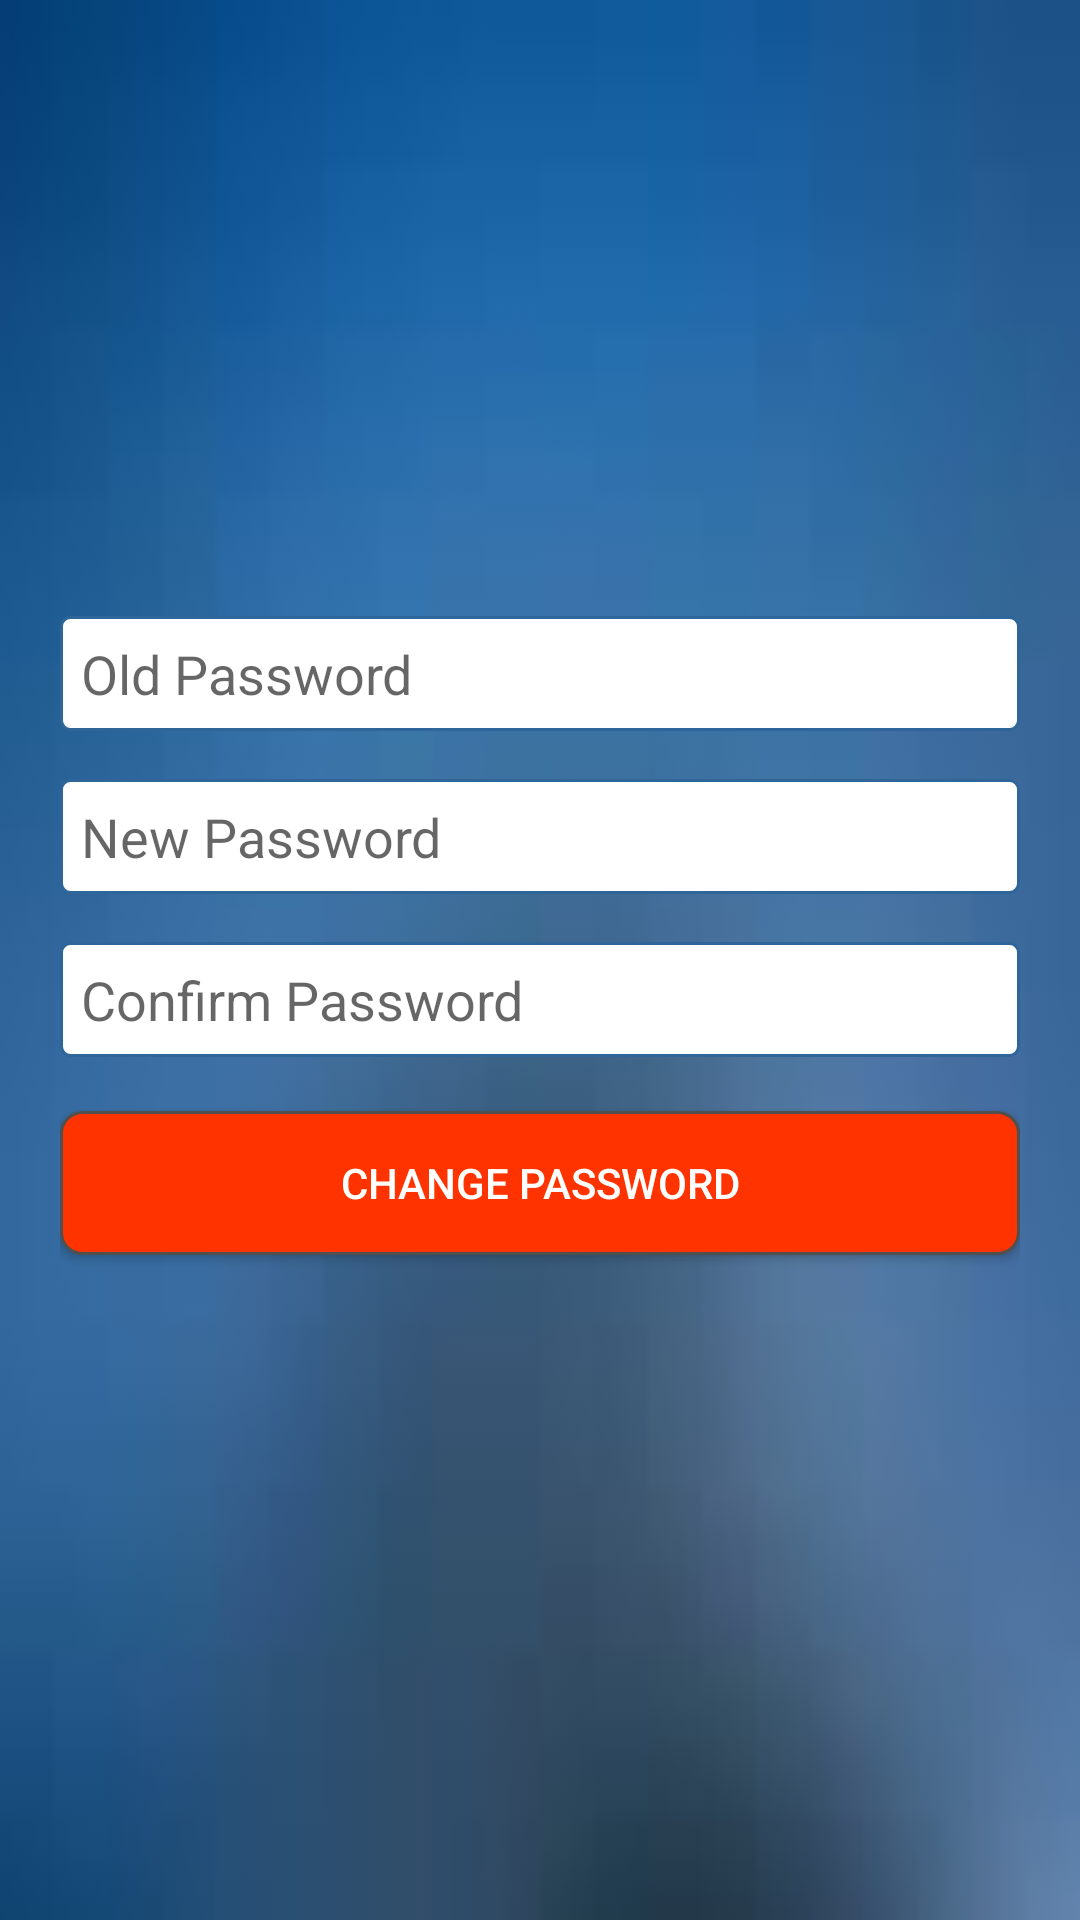

Write the Android layout XML for this screen, with the resource values it uses.
<!-- AndroidManifest.xml: application theme AppTheme -->
<!-- res/layout/activity_change_password.xml -->
<?xml version="1.0" encoding="utf-8"?>
<RelativeLayout xmlns:android="http://schemas.android.com/apk/res/android"
    android:orientation="vertical" android:layout_width="match_parent"
    android:layout_height="match_parent"
    android:id="@+id/changePassActivity_RL">

    <FrameLayout
        android:layout_width="match_parent"
        android:layout_height="match_parent">

        
        <ImageView
            android:layout_width="match_parent"
            android:layout_height="match_parent"
            android:background="@drawable/background_image"/>
    </FrameLayout>

    <LinearLayout
        android:layout_width="match_parent"
        android:layout_height="wrap_content"
        android:orientation="vertical"
        android:layout_alignParentTop="true"
        android:layout_margin="@dimen/layout_margin">

        <ImageView
            android:layout_width="wrap_content"
            android:layout_height="wrap_content"
            android:layout_gravity="center"
            android:src="@drawable/food_picky_logo"/>

    </LinearLayout>

    <LinearLayout
        android:layout_width="match_parent"
        android:layout_height="match_parent"
        android:orientation="vertical"
        android:gravity="center"
        android:layout_margin="@dimen/layout_margin">

        <ScrollView
            android:layout_width="match_parent"
            android:layout_height="match_parent">
            <LinearLayout
                android:layout_width="match_parent"
                android:layout_height="wrap_content"
                android:orientation="vertical"
                android:layout_gravity="center">

                
                <EditText
                    android:layout_width="match_parent"
                    android:layout_height="wrap_content"
                    android:id="@+id/old_pass_edt"
                    android:background="@drawable/custom_edittext"
                    android:hint="@string/old_pass"
                    android:layout_marginBottom="@dimen/activity_vertical_margin"
                    android:inputType="textEmailAddress"
                    android:padding="@dimen/edt_padditng"/>

                
                <EditText
                    android:layout_width="match_parent"
                    android:layout_height="wrap_content"
                    android:id="@+id/new_pass_edt"
                    android:background="@drawable/custom_edittext"
                    android:hint="@string/new_pass"
                    android:layout_marginBottom="@dimen/activity_vertical_margin"
                    android:inputType="textEmailAddress"
                    android:padding="@dimen/edt_padditng"/>

                
                <EditText
                    android:layout_width="match_parent"
                    android:layout_height="wrap_content"
                    android:id="@+id/confirm_pass_edt"
                    android:background="@drawable/custom_edittext"
                    android:hint="@string/confirm_pass"
                    android:layout_marginBottom="@dimen/activity_vertical_margin"
                    android:inputType="textEmailAddress"
                    android:padding="@dimen/edt_padditng"/>

                
                <Button
                    android:layout_width="match_parent"
                    android:layout_height="wrap_content"
                    android:id="@+id/change_pass_btn"
                    android:text="@string/change_password"
                    android:background="@drawable/custom_button"
                    android:textColor="@color/colorWhite"
                    android:layout_marginBottom="@dimen/activity_vertical_margin"
                    android:layout_marginTop="2dp"/>

            </LinearLayout>
        </ScrollView>


    </LinearLayout>

</RelativeLayout>
<!-- resources referenced by this layout -->
<resources>
  <color name="colorWhite">#ffffff</color>
  <dimen name="activity_vertical_margin">16dp</dimen>
  <dimen name="edt_padditng">7dp</dimen>
  <dimen name="layout_margin">20dp</dimen>
  <!-- drawable background_image: jpg bitmap (drawable, 1269 bytes) -->
  <!-- drawable custom_button (drawable) -->
  <?xml version="1.0" encoding="UTF-8"?>
  <shape
      xmlns:android="http://schemas.android.com/apk/res/android">
      <stroke
          android:width="1dp"
          android:color="#505050"/>
      <corners
          android:radius="7dp" />
  
      <padding
          android:left="1dp"
          android:right="1dp"
          android:top="1dp"
          android:bottom="1dp"/>
  
      <solid android:color="@color/colorRed"/>
  
  </shape>
  <!-- drawable custom_edittext (drawable) -->
  <?xml version="1.0" encoding="utf-8"?>
  <shape xmlns:android="http://schemas.android.com/apk/res/android"
      android:padding="5dp">
  
      <solid android:color="#FFFFFF" />
  
      <stroke
          android:width="1dp"
          android:color="#2f6699" />
      <corners
          android:topLeftRadius="3dp"
          android:topRightRadius="3dp"
          android:bottomLeftRadius="3dp"
          android:bottomRightRadius="3dp"
          />
  
  </shape>
  <string name="change_password">Change Password</string>
  <string name="confirm_pass">Confirm Password</string>
  <string name="new_pass">New Password</string>
  <string name="old_pass">Old Password</string>
  <style name="AppTheme" parent="Theme.AppCompat.Light.DarkActionBar">
          
          <item name="colorPrimary">@color/colorPrimary</item>
          <item name="colorPrimaryDark">@color/colorPrimaryDark</item>
          <item name="colorAccent">@color/colorPrimary</item>
          <item name="windowActionBar">false</item>
          <item name="windowNoTitle">true</item>
      </style>
  <color name="colorRed">#f30</color>
  <color name="colorPrimary">#3F51B5</color>
  <color name="colorPrimaryDark">#303F9F</color>
</resources>
